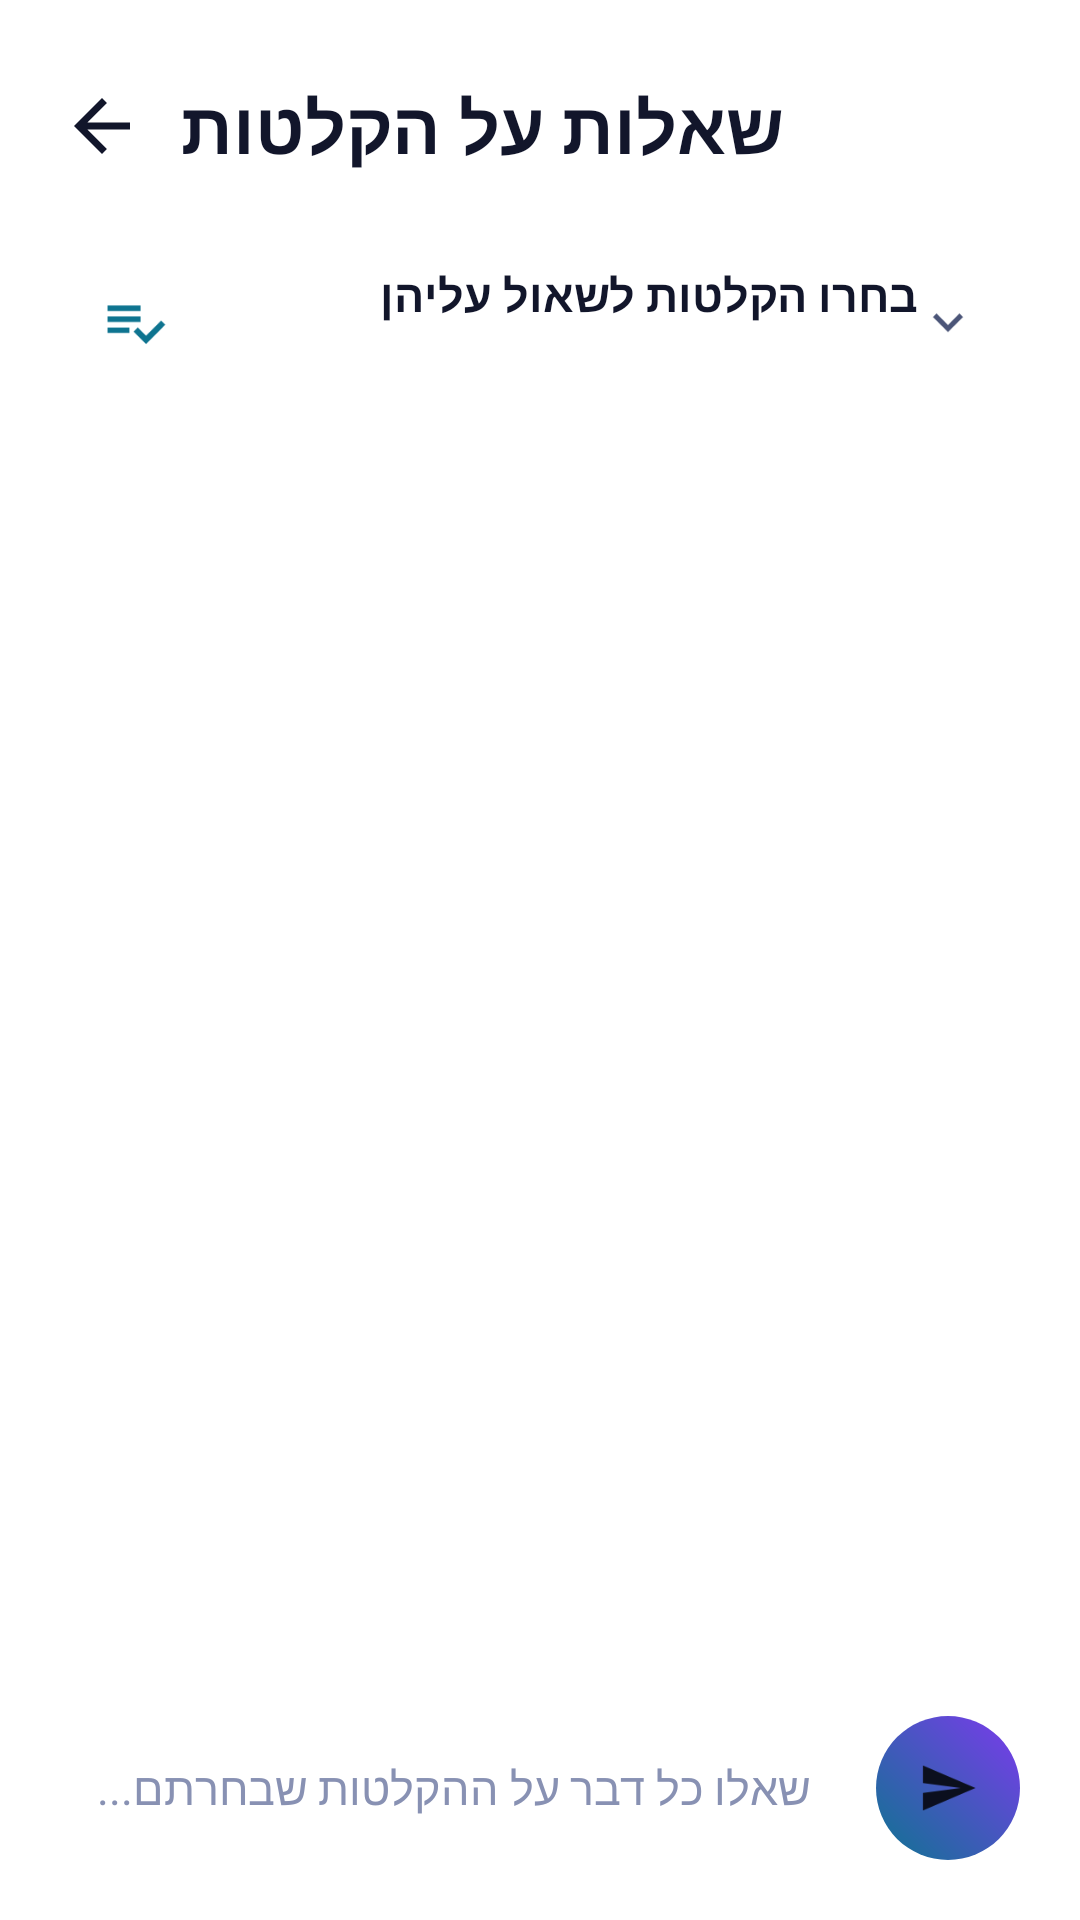

The Android layout XML behind this screen, and the referenced resources:
<!-- AndroidManifest.xml: application theme Theme.MeetingScribe -->
<!-- res/layout/activity_chat.xml -->
<?xml version="1.0" encoding="utf-8"?>
<androidx.constraintlayout.widget.ConstraintLayout
    xmlns:android="http://schemas.android.com/apk/res/android"
    xmlns:app="http://schemas.android.com/apk/res-auto"
    xmlns:tools="http://schemas.android.com/tools"
    android:layout_width="match_parent"
    android:layout_height="match_parent"
    android:background="@drawable/bg_gradient"
    android:padding="20dp">

    <ImageView
        android:id="@+id/backButton"
        android:layout_width="28dp"
        android:layout_height="28dp"
        android:src="@drawable/ic_back"
        android:clickable="true"
        android:focusable="true"
        android:background="?attr/selectableItemBackgroundBorderless"
        android:contentDescription="@null"
        app:layout_constraintTop_toTopOf="parent"
        app:layout_constraintStart_toStartOf="parent"
        android:layout_marginTop="8dp" />

    <TextView
        android:id="@+id/chatHeader"
        android:layout_width="wrap_content"
        android:layout_height="wrap_content"
        android:text="@string/chat_title"
        android:textColor="@color/text_primary"
        android:textSize="24sp"
        android:textStyle="bold"
        app:layout_constraintTop_toTopOf="@id/backButton"
        app:layout_constraintBottom_toBottomOf="@id/backButton"
        app:layout_constraintStart_toEndOf="@id/backButton"
        android:layout_marginStart="12dp" />

    
    <LinearLayout
        android:id="@+id/selectionCard"
        android:layout_width="0dp"
        android:layout_height="wrap_content"
        android:orientation="horizontal"
        android:gravity="center_vertical"
        android:background="@drawable/bg_card"
        android:foreground="?attr/selectableItemBackground"
        android:padding="14dp"
        android:clickable="true"
        android:focusable="true"
        app:layout_constraintTop_toBottomOf="@id/backButton"
        app:layout_constraintStart_toStartOf="parent"
        app:layout_constraintEnd_toEndOf="parent"
        android:layout_marginTop="18dp">

        <ImageView
            android:layout_width="22dp"
            android:layout_height="22dp"
            android:layout_marginEnd="12dp"
            android:src="@drawable/ic_checklist"
            android:contentDescription="@null" />

        <LinearLayout
            android:layout_width="0dp"
            android:layout_height="wrap_content"
            android:layout_weight="1"
            android:orientation="vertical">

            <TextView
                android:id="@+id/selectionTitle"
                android:layout_width="match_parent"
                android:layout_height="wrap_content"
                android:text="@string/chat_pick_recordings"
                android:textColor="@color/text_primary"
                android:textSize="15sp"
                android:textStyle="bold" />

            <TextView
                android:id="@+id/selectionSubtitle"
                android:layout_width="match_parent"
                android:layout_height="wrap_content"
                android:layout_marginTop="2dp"
                android:textColor="@color/text_secondary"
                android:textSize="12sp"
                android:maxLines="1"
                android:ellipsize="end"
                tools:text="12 הקלטות זמינות" />
        </LinearLayout>

        <ImageView
            android:layout_width="20dp"
            android:layout_height="20dp"
            android:src="@drawable/ic_chevron_down"
            android:contentDescription="@null" />
    </LinearLayout>

    
    <HorizontalScrollView
        android:id="@+id/recordingsScroll"
        android:layout_width="0dp"
        android:layout_height="wrap_content"
        android:scrollbars="none"
        android:visibility="gone"
        app:layout_constraintTop_toBottomOf="@id/selectionCard"
        app:layout_constraintStart_toStartOf="parent"
        app:layout_constraintEnd_toEndOf="parent"
        android:layout_marginTop="10dp">

        <com.google.android.material.chip.ChipGroup
            android:id="@+id/recordingsChipGroup"
            android:layout_width="wrap_content"
            android:layout_height="wrap_content"
            app:singleLine="true" />
    </HorizontalScrollView>

    <androidx.recyclerview.widget.RecyclerView
        android:id="@+id/chatList"
        android:layout_width="0dp"
        android:layout_height="0dp"
        android:clipToPadding="false"
        android:paddingTop="8dp"
        app:layout_constraintTop_toBottomOf="@id/recordingsScroll"
        app:layout_constraintBottom_toTopOf="@id/playerBar"
        app:layout_constraintStart_toStartOf="parent"
        app:layout_constraintEnd_toEndOf="parent"
        android:layout_marginTop="14dp" />

    
    <include
        android:id="@+id/playerBar"
        layout="@layout/view_player_bar"
        android:layout_width="0dp"
        android:layout_height="wrap_content"
        android:visibility="gone"
        app:layout_constraintBottom_toTopOf="@id/inputRow"
        app:layout_constraintStart_toStartOf="parent"
        app:layout_constraintEnd_toEndOf="parent"
        android:layout_marginBottom="10dp" />

    <LinearLayout
        android:id="@+id/inputRow"
        android:layout_width="0dp"
        android:layout_height="wrap_content"
        android:orientation="horizontal"
        android:gravity="center_vertical"
        app:layout_constraintBottom_toBottomOf="parent"
        app:layout_constraintStart_toStartOf="parent"
        app:layout_constraintEnd_toEndOf="parent"
        android:layout_marginTop="12dp">

        <FrameLayout
            android:layout_width="0dp"
            android:layout_height="wrap_content"
            android:layout_weight="1"
            android:background="@drawable/bg_card"
            android:padding="12dp"
            android:layout_marginEnd="10dp">

            <EditText
                android:id="@+id/questionInput"
                android:layout_width="match_parent"
                android:layout_height="wrap_content"
                android:background="@null"
                android:hint="@string/chat_input_hint"
                android:textColor="@color/text_primary"
                android:textColorHint="@color/text_hint"
                android:textSize="15sp"
                android:inputType="textMultiLine|textCapSentences"
                android:maxLines="4" />
        </FrameLayout>

        <FrameLayout
            android:id="@+id/sendButton"
            android:layout_width="48dp"
            android:layout_height="48dp"
            android:background="@drawable/bg_record_button_idle"
            android:foreground="?attr/selectableItemBackgroundBorderless"
            android:clickable="true"
            android:focusable="true">

            <ImageView
                android:layout_width="20dp"
                android:layout_height="20dp"
                android:layout_gravity="center"
                android:src="@drawable/ic_send"
                android:contentDescription="@string/chat_send" />
        </FrameLayout>
    </LinearLayout>

</androidx.constraintlayout.widget.ConstraintLayout>
<!-- res/layout/view_player_bar.xml (included above) -->
<?xml version="1.0" encoding="utf-8"?>
<LinearLayout xmlns:android="http://schemas.android.com/apk/res/android"
    xmlns:app="http://schemas.android.com/apk/res-auto"
    xmlns:tools="http://schemas.android.com/tools"
    android:layout_width="match_parent"
    android:layout_height="wrap_content"
    android:orientation="vertical"
    android:background="@drawable/bg_card"
    android:padding="12dp">

    <LinearLayout
        android:layout_width="match_parent"
        android:layout_height="wrap_content"
        android:orientation="horizontal"
        android:gravity="center_vertical">

        <FrameLayout
            android:id="@+id/playPauseButton"
            android:layout_width="42dp"
            android:layout_height="42dp"
            android:background="@drawable/bg_record_button_idle"
            android:foreground="?attr/selectableItemBackgroundBorderless"
            android:clickable="true"
            android:focusable="true"
            android:layout_marginEnd="12dp">

            <ImageView
                android:id="@+id/playPauseIcon"
                android:layout_width="20dp"
                android:layout_height="20dp"
                android:layout_gravity="center"
                android:src="@drawable/ic_play"
                android:contentDescription="@string/player_play" />
        </FrameLayout>

        <LinearLayout
            android:layout_width="0dp"
            android:layout_height="wrap_content"
            android:layout_weight="1"
            android:orientation="vertical">

            <TextView
                android:id="@+id/playerTitle"
                android:layout_width="match_parent"
                android:layout_height="wrap_content"
                android:textColor="@color/text_primary"
                android:textSize="14sp"
                android:textStyle="bold"
                android:maxLines="1"
                android:ellipsize="end"
                tools:text="שיחה עם דני" />

            <TextView
                android:id="@+id/playerStatus"
                android:layout_width="match_parent"
                android:layout_height="wrap_content"
                android:textColor="@color/text_secondary"
                android:textSize="12sp"
                android:maxLines="1"
                android:ellipsize="end"
                tools:text="מוריד את ההקלטה… 42%" />
        </LinearLayout>

        <ImageView
            android:id="@+id/playerClose"
            android:layout_width="22dp"
            android:layout_height="22dp"
            android:layout_marginStart="10dp"
            android:src="@drawable/ic_clear"
            android:clickable="true"
            android:focusable="true"
            android:background="?attr/selectableItemBackgroundBorderless"
            app:tint="@color/text_secondary"
            android:contentDescription="@string/player_close" />
    </LinearLayout>

    <LinearLayout
        android:id="@+id/playerSeekRow"
        android:layout_width="match_parent"
        android:layout_height="wrap_content"
        android:orientation="horizontal"
        android:gravity="center_vertical"
        android:layout_marginTop="4dp">

        <TextView
            android:id="@+id/playerPosition"
            android:layout_width="wrap_content"
            android:layout_height="wrap_content"
            android:minWidth="42dp"
            android:textColor="@color/text_secondary"
            android:textSize="11sp"
            tools:text="2:21" />

        <SeekBar
            android:id="@+id/playerSeek"
            android:layout_width="0dp"
            android:layout_height="wrap_content"
            android:layout_weight="1"
            android:progressTint="@color/accent_cyan"
            android:thumbTint="@color/accent_cyan"
            android:progressBackgroundTint="@color/surface_stroke" />

        <TextView
            android:id="@+id/playerDuration"
            android:layout_width="wrap_content"
            android:layout_height="wrap_content"
            android:minWidth="42dp"
            android:gravity="end"
            android:textColor="@color/text_secondary"
            android:textSize="11sp"
            tools:text="34:07" />
    </LinearLayout>

</LinearLayout>
<!-- resources referenced by this layout -->
<resources>
  <color name="accent_cyan">#0E7490</color>
  <color name="surface_stroke">#D7DCEC</color>
  <color name="text_hint">#8891B3</color>
  <color name="text_primary">#12162B</color>
  <color name="text_secondary">#4B5578</color>
  <!-- drawable bg_record_button_idle (drawable) -->
  <?xml version="1.0" encoding="utf-8"?>
  <shape xmlns:android="http://schemas.android.com/apk/res/android"
      android:shape="oval">
      <gradient
          android:type="linear"
          android:angle="45"
          android:startColor="@color/accent_cyan"
          android:endColor="@color/accent_violet" />
  </shape>
  <!-- drawable ic_back (drawable) -->
  <?xml version="1.0" encoding="utf-8"?>
  <vector xmlns:android="http://schemas.android.com/apk/res/android"
      android:width="24dp"
      android:height="24dp"
      android:viewportWidth="24"
      android:viewportHeight="24"
      android:autoMirrored="true"
      android:tint="@color/text_primary">
      <path
          android:fillColor="#FFFFFF"
          android:pathData="M20,11H7.83l5.59,-5.59L12,4l-8,8 8,8 1.41,-1.41L7.83,13H20z" />
  </vector>
  <!-- drawable ic_checklist (drawable) -->
  <?xml version="1.0" encoding="utf-8"?>
  <vector xmlns:android="http://schemas.android.com/apk/res/android"
      android:width="22dp"
      android:height="22dp"
      android:viewportWidth="24"
      android:viewportHeight="24"
      android:tint="@color/accent_cyan">
      <path
          android:fillColor="#FFFFFF"
          android:pathData="M14,10H2v2h12v-2zM14,6H2v2h12V6zM2,16h8v-2H2v2zM21.5,11.5L23,13l-6.99,7 -4.51,-4.5L13,14l3.01,3 5.49,-5.5z" />
  </vector>
  <!-- drawable ic_chevron_down (drawable) -->
  <?xml version="1.0" encoding="utf-8"?>
  <vector xmlns:android="http://schemas.android.com/apk/res/android"
      android:width="20dp"
      android:height="20dp"
      android:viewportWidth="24"
      android:viewportHeight="24"
      android:tint="@color/text_secondary">
      <path
          android:fillColor="#FFFFFF"
          android:pathData="M7.41,8.59 L12,13.17l4.59,-4.58L18,10l-6,6 -6,-6z" />
  </vector>
  <!-- drawable ic_clear (drawable) -->
  <?xml version="1.0" encoding="utf-8"?>
  <vector xmlns:android="http://schemas.android.com/apk/res/android"
      android:width="18dp"
      android:height="18dp"
      android:viewportWidth="24"
      android:viewportHeight="24"
      android:tint="@color/text_hint">
      <path
          android:fillColor="#FFFFFF"
          android:pathData="M19,6.41L17.59,5 12,10.59 6.41,5 5,6.41 10.59,12 5,17.59 6.41,19 12,13.41 17.59,19 19,17.59 13.41,12z" />
  </vector>
  <!-- drawable ic_send (drawable) -->
  <?xml version="1.0" encoding="utf-8"?>
  <vector xmlns:android="http://schemas.android.com/apk/res/android"
      android:width="22dp"
      android:height="22dp"
      android:viewportWidth="24"
      android:viewportHeight="24"
      android:autoMirrored="true"
      android:tint="#0B0F1E">
      <path
          android:fillColor="#0B0F1E"
          android:pathData="M2,21l21,-9L2,3v7l15,2 -15,2z" />
  </vector>
  <string name="chat_input_hint">שאלו כל דבר על ההקלטות שבחרתם...</string>
  <string name="chat_pick_recordings">בחרו הקלטות לשאול עליהן</string>
  <string name="chat_send">שלח</string>
  <string name="chat_title">שאלות על הקלטות</string>
  <string name="player_close">סגירת הנגן</string>
  <string name="player_play">נגן</string>
  <color name="accent_violet">#7C3AED</color>
  <color name="surface">#FFFFFF</color>
  <color name="bg_top">#F4F6FC</color>
  <color name="bg_bottom">#E3E8F5</color>
</resources>
